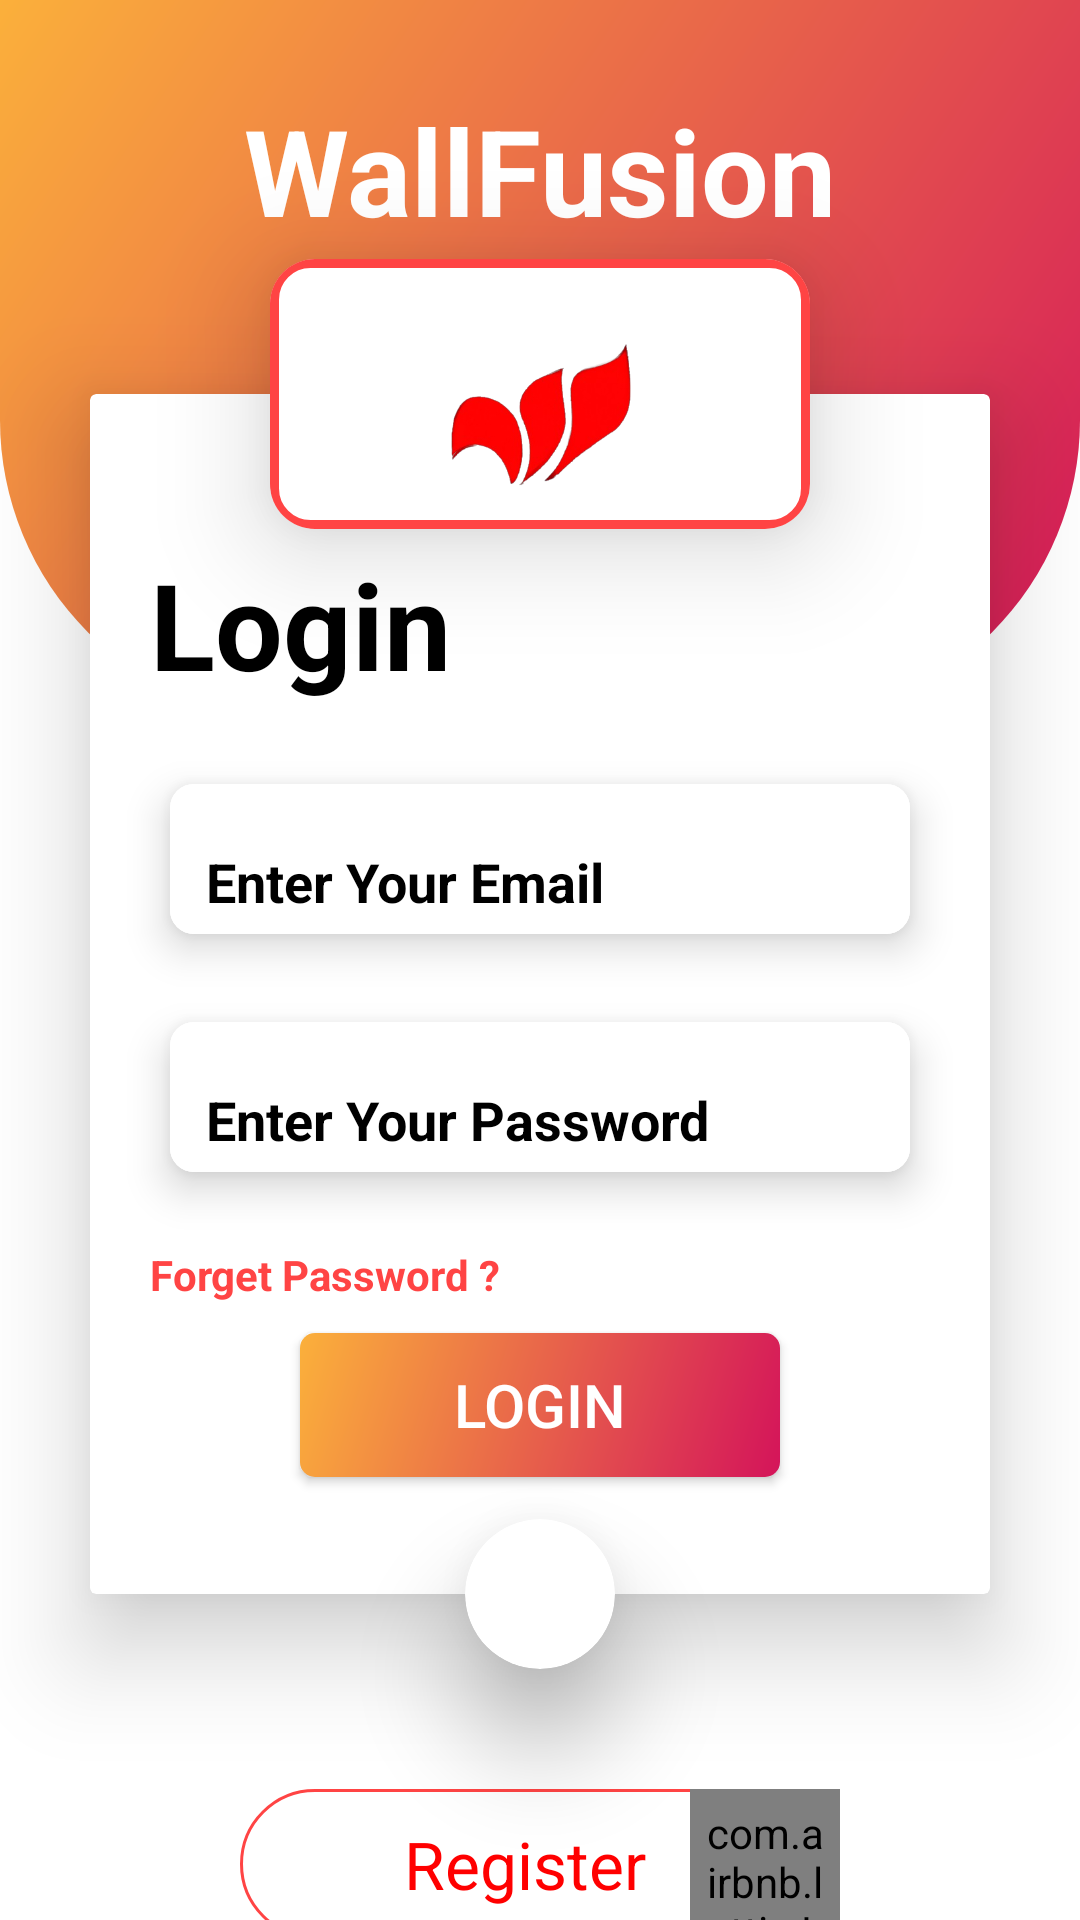

The Android layout XML behind this screen, and the referenced resources:
<!-- AndroidManifest.xml: application theme Theme.WallFusion -->
<!-- res/layout/activity_sign_in.xml -->
<?xml version="1.0" encoding="utf-8"?>
<androidx.constraintlayout.widget.ConstraintLayout xmlns:android="http://schemas.android.com/apk/res/android"
    xmlns:app="http://schemas.android.com/apk/res-auto"
    xmlns:tools="http://schemas.android.com/tools"
    android:layout_width="match_parent"
    android:layout_height="match_parent"
    tools:context=".SignInActivity">
<ProgressBar
    android:layout_width="wrap_content"
    android:id="@+id/progress_bar"
    android:layout_height="wrap_content"
    app:layout_constraintTop_toTopOf="parent"
    app:layout_constraintBottom_toBottomOf="parent"
    app:layout_constraintRight_toRightOf="parent"
    android:visibility="invisible"
    android:indeterminate="true"
    app:layout_constraintLeft_toLeftOf="parent"
    tools:ignore="MissingConstraints">

</ProgressBar>

    <LinearLayout
        android:id="@+id/top_linearLayout"
        android:layout_width="match_parent"
        android:layout_height="240dp"
        android:background="@drawable/top_background"
        android:orientation="horizontal"
        app:layout_constraintEnd_toEndOf="parent"
        app:layout_constraintStart_toStartOf="parent"
        app:layout_constraintTop_toTopOf="parent"
        tools:ignore="MissingConstraints">

    </LinearLayout>

    <TextView
        android:id="@+id/textView"
        android:layout_width="wrap_content"
        android:layout_height="wrap_content"
        android:text="WallFusion"
        android:layout_marginTop="30dp"
        android:textColor="@color/white"
        android:textSize="40dp"
        android:textStyle="bold"
        app:layout_constraintEnd_toEndOf="parent"
        app:layout_constraintStart_toStartOf="parent"
        app:layout_constraintTop_toTopOf="parent"
        tools:ignore="UnknownId">

    </TextView>

    <androidx.cardview.widget.CardView
        android:id="@+id/cd_view"
        android:layout_width="180dp"
        android:layout_height="90dp"
        app:cardCornerRadius="15dp"
        app:cardElevation="21dp"
        app:layout_constraintBottom_toTopOf="@+id/cardView"
        app:layout_constraintEnd_toEndOf="@+id/cardView"
        app:layout_constraintStart_toStartOf="@+id/cardView"
        app:layout_constraintTop_toTopOf="@+id/cardView"
        tools:ignore="InvalidId,MissingConstraints">

        <LinearLayout
            android:layout_width="match_parent"
            android:background="@drawable/card_background"
            android:layout_height="match_parent">

            <ImageView
                android:layout_width="match_parent"
                android:layout_height="match_parent"
                android:padding="55dp"
                android:scaleType="centerCrop"
                android:src="@drawable/wallfusion_main_logo">

            </ImageView>

        </LinearLayout>

    </androidx.cardview.widget.CardView>

    <androidx.cardview.widget.CardView
        android:id="@+id/cardView"
        android:layout_width="match_parent"
        android:layout_height="400dp"
        android:layout_marginStart="30dp"
        android:layout_marginTop="48dp"
        android:layout_marginEnd="30dp"
        app:cardElevation="20dp"
        android:background="@drawable/logo"
        app:layout_constraintEnd_toEndOf="parent"
        app:layout_constraintHorizontal_bias="0.0"
        app:layout_constraintStart_toStartOf="parent"
        app:layout_constraintTop_toBottomOf="@+id/textView">
        <LinearLayout

            android:layout_width="match_parent"
            android:layout_height="match_parent"
            android:orientation="vertical">

            <TextView
                android:layout_width="wrap_content"
                android:layout_height="wrap_content"
                android:layout_marginStart="20dp"
                android:layout_marginTop="50dp"
                android:text="Login"
                android:textColor="@color/black"
                android:textSize="40dp"
                android:textStyle="bold" />

            <com.google.android.material.card.MaterialCardView
                android:id="@+id/et_emailCv"
                android:layout_width="match_parent"
                android:layout_height="wrap_content"
                android:layout_marginHorizontal="16dp"
                android:layout_marginTop="12dp"
                app:cardCornerRadius="8dp"
                app:cardElevation="8dp"
                app:cardUseCompatPadding="true"
                app:layout_constraintEnd_toEndOf="parent"
                app:layout_constraintHorizontal_bias="0.5"
                app:layout_constraintStart_toStartOf="parent">

                <com.google.android.material.textfield.TextInputLayout
                    android:layout_width="match_parent"
                    android:layout_height="50dp"
                    android:background="@color/white"
                    android:hint="Enter Your Email"
                    android:textColorHint="@color/black"
                    app:boxStrokeWidth="0dp"
                    app:boxStrokeWidthFocused="0dp"
                    app:hintEnabled="false" />

                <com.google.android.material.textfield.TextInputEditText
                    android:id="@+id/et_email"
                    android:layout_width="match_parent"
                    android:layout_height="match_parent"
                    android:background="@color/white"
                    android:drawableStart="@drawable/ic_outline_email_24"
                    android:drawablePadding="10dp"
                    android:hint="Enter Your Email"
                    android:textColorHint="@color/black"
                    android:inputType="textEmailAddress"
                    android:paddingStart="12dp"
                    android:paddingTop="15dp"
                    android:paddingEnd="12dp"
                    android:textAlignment="textStart"
                    android:textColor="@color/black"
                    android:textStyle="bold" />


            </com.google.android.material.card.MaterialCardView>

            <com.google.android.material.card.MaterialCardView
                android:id="@+id/et_passwordCv"
                android:layout_width="match_parent"
                android:layout_height="wrap_content"
                android:layout_marginHorizontal="16dp"
                app:cardCornerRadius="8dp"
                app:cardElevation="8dp"
                app:cardUseCompatPadding="true"
                app:layout_constraintEnd_toEndOf="parent"
                app:layout_constraintHorizontal_bias="0.5"
                app:layout_constraintStart_toStartOf="parent">

                <com.google.android.material.textfield.TextInputLayout
                    android:layout_width="match_parent"
                    android:layout_height="50dp"
                    android:background="@color/white"
                    android:hint="Enter Your Password"
                    android:textColorHint="@color/black"
                    app:boxStrokeWidth="0dp"
                    app:boxStrokeWidthFocused="0dp"
                    app:hintEnabled="false" />

                <com.google.android.material.textfield.TextInputEditText
                    android:id="@+id/et_password"
                    android:textColorHint="@color/black"
                    android:layout_width="match_parent"
                    android:layout_height="match_parent"
                    android:background="@color/white"
                    android:drawableStart="@drawable/ic_outline_lock_24"
                    android:drawablePadding="10dp"
                    android:hint="Enter Your Password"
                    android:inputType="textPassword"
                    android:paddingStart="12dp"
                    android:paddingTop="15dp"
                    android:paddingEnd="12dp"
                    android:textAlignment="textStart"
                    android:textColor="@color/black"
                    android:textStyle="bold" />


            </com.google.android.material.card.MaterialCardView>

            <TextView
                android:id="@+id/forget_password"
                android:layout_width="wrap_content"
                android:layout_height="wrap_content"
                android:layout_marginStart="20dp"
                android:layout_marginTop="10dp"
                android:text="Forget Password ? "
                android:textColor="@android:color/holo_red_light"
                android:textStyle="bold" />

            <androidx.appcompat.widget.AppCompatButton
                android:id="@+id/btn_login"
                android:layout_width="160dp"
                android:layout_height="wrap_content"
                android:layout_gravity="center_horizontal"
                android:layout_marginTop="10dp"
                android:background="@drawable/button_dr"
                android:text="Login"
                android:textColor="@color/white"
                android:textSize="20dp" />



        </LinearLayout>






    </androidx.cardview.widget.CardView>

    <androidx.cardview.widget.CardView
        android:id="@+id/cardView2"
        android:layout_width="50dp"
        android:layout_height="50dp"
        app:cardCornerRadius="100dp"
        app:cardElevation="21dp"
        app:layout_constraintBottom_toBottomOf="@+id/cardView"
        app:layout_constraintEnd_toEndOf="parent"
        app:layout_constraintStart_toStartOf="parent"
        app:layout_constraintTop_toBottomOf="@+id/cardView"
        tools:ignore="MissingConstraints">

    </androidx.cardview.widget.CardView>
    <androidx.constraintlayout.widget.ConstraintLayout
        android:id="@+id/btn_register"
        android:layout_width="200dp"
        android:layout_height="50dp"
        android:layout_marginTop="40dp"
        android:background="@drawable/register_btn"
        app:layout_constraintEnd_toEndOf="@+id/cardView"
        app:layout_constraintStart_toStartOf="@+id/cardView"
        app:layout_constraintTop_toBottomOf="@+id/cardView2" >

        <TextView
            android:id="@+id/textView2"
            android:layout_width="wrap_content"
            android:layout_height="wrap_content"
            android:layout_marginEnd="10dp"
            android:text="Register"
            android:textColor="@color/Red"
            android:textSize="22dp"
            app:layout_constraintBottom_toBottomOf="parent"
            app:layout_constraintEnd_toEndOf="parent"
            app:layout_constraintStart_toStartOf="parent"
            app:layout_constraintTop_toTopOf="parent"
            tools:ignore="MissingConstraints" />

        <com.airbnb.lottie.LottieAnimationView
            android:layout_width="50dp"
            android:layout_height="50dp"
            android:padding="5dp"
            app:layout_constraintBottom_toBottomOf="parent"
            app:layout_constraintEnd_toEndOf="parent"
            app:layout_constraintTop_toTopOf="parent"
            app:lottie_autoPlay="true"
            app:lottie_fileName="arrow.json"
            app:lottie_loop="true"
            tools:ignore="MissingConstraints" />







    </androidx.constraintlayout.widget.ConstraintLayout>





</androidx.constraintlayout.widget.ConstraintLayout>
<!-- resources referenced by this layout -->
<resources>
  <color name="Red">#FF0000</color>
  <color name="black">#FF000000</color>
  <color name="white">#FFFFFFFF</color>
  <!-- drawable button_dr (drawable) -->
  <?xml version="1.0" encoding="utf-8"?>
  <shape xmlns:android="http://schemas.android.com/apk/res/android"
      android:shape="rectangle">
  
  
      <corners
          android:radius="5dp"/>
  
      <gradient
          android:startColor="#D4145A"
          android:endColor="#FBB03B"
          android:angle="135"
          />
  
  </shape>
  <!-- drawable card_background (drawable) -->
  <?xml version="1.0" encoding="utf-8"?>
  <shape xmlns:android="http://schemas.android.com/apk/res/android"
      android:shape="rectangle">
      <stroke
          android:color="@android:color/holo_red_light"
          android:width="3dp"/>
      <corners
          android:radius="12dp"/>
  
  
  
  </shape>
  <!-- drawable logo: png bitmap (drawable, 110870 bytes) -->
  <!-- drawable register_btn (drawable) -->
  <?xml version="1.0" encoding="utf-8"?>
  <shape xmlns:android="http://schemas.android.com/apk/res/android"
      android:shape="rectangle">
      <stroke
          android:width="1dp"
          android:color="@android:color/holo_red_light"/>
      <corners
          android:radius="100dp"/>
  
  </shape>
  <!-- drawable top_background (drawable) -->
  <?xml version="1.0" encoding="utf-8"?>
  <shape xmlns:android="http://schemas.android.com/apk/res/android"
      android:shape="rectangle">
  
      <gradient
          android:startColor="#D4145A"
          android:endColor="#FBB03B"
          android:angle="135"
          />
      <corners
          android:bottomRightRadius="100dp"
          android:bottomLeftRadius="100dp">
      </corners>
  </shape>
  <!-- drawable wallfusion_main_logo: png bitmap (drawable, 32814 bytes) -->
  <style name="Theme.WallFusion" parent="Theme.MaterialComponents.DayNight.NoActionBar">
          
          <item name="colorPrimary">@color/black</item>
          <item name="colorPrimaryVariant">@color/black</item>
          <item name="colorOnPrimary">@color/black</item>
          <item name="android:textColorSecondary">@color/black</item>
          
          <item name="colorSecondary">@color/teal_200</item>
          <item name="colorSecondaryVariant">@color/teal_700</item>
          <item name="colorOnSecondary">@color/black</item>
          
          <item name="android:statusBarColor" tools:targetApi="l">?attr/colorPrimaryVariant</item>
          
      </style>
  <color name="teal_200">#FF03DAC5</color>
  <color name="teal_700">#FF018786</color>
</resources>
